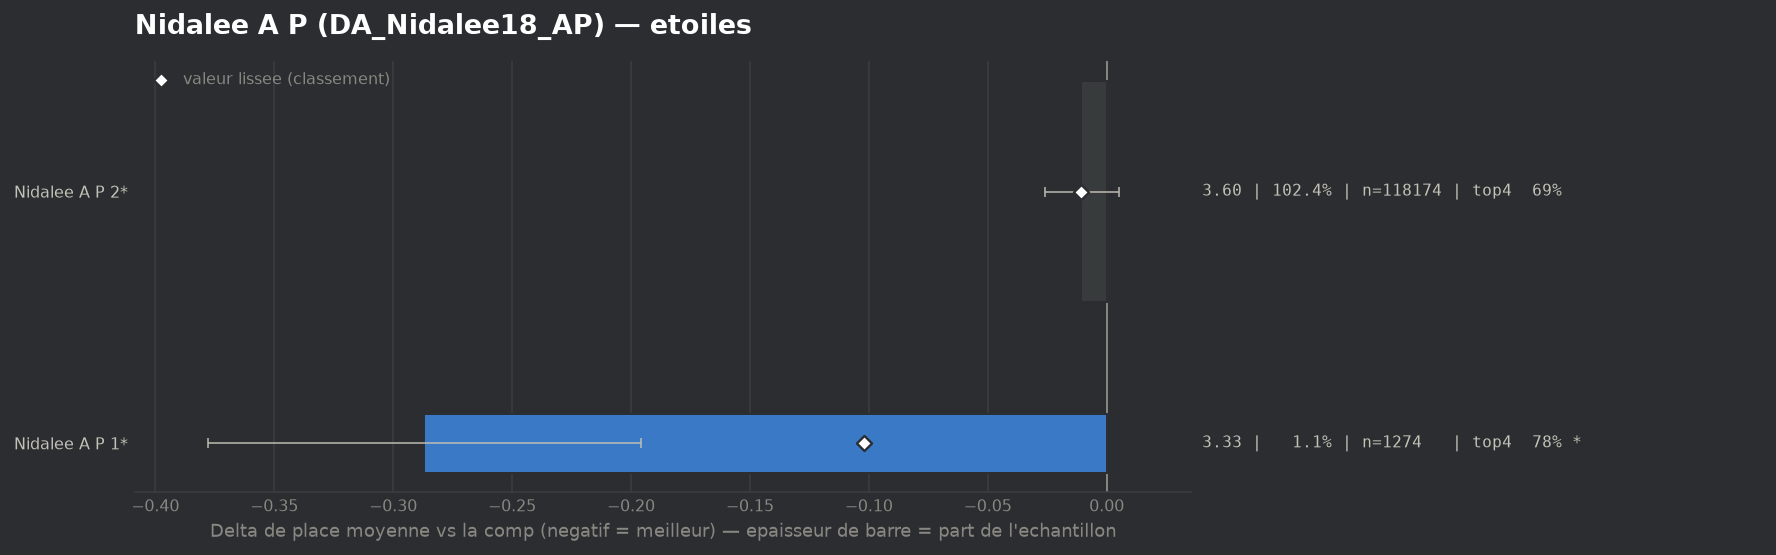

Data behind this chart, as committed beside it:
group, label, n, share, avg_place, shrunk_avg, score, d_avg, d_avg_pess, impact, d_top4, win, top2, top4, sd, z, p, significant
populaire, Nidalee A P 1*, 1274, 0.01104, 3.327, 3.512, -0.102, -0.287, -0.196, 0.0011, 0.0897, 0.0785, 0.3901, 0.7763, 1.646, -6.17, 0.0, True
populaire, Nidalee A P 2*, 118174, 1.024, 3.603, 3.603, -0.011, -0.011, 0.0, 0.0109, 0.0028, 0.1414, 0.3416, 0.6893, 1.908, -1.37, 0.1698, False
